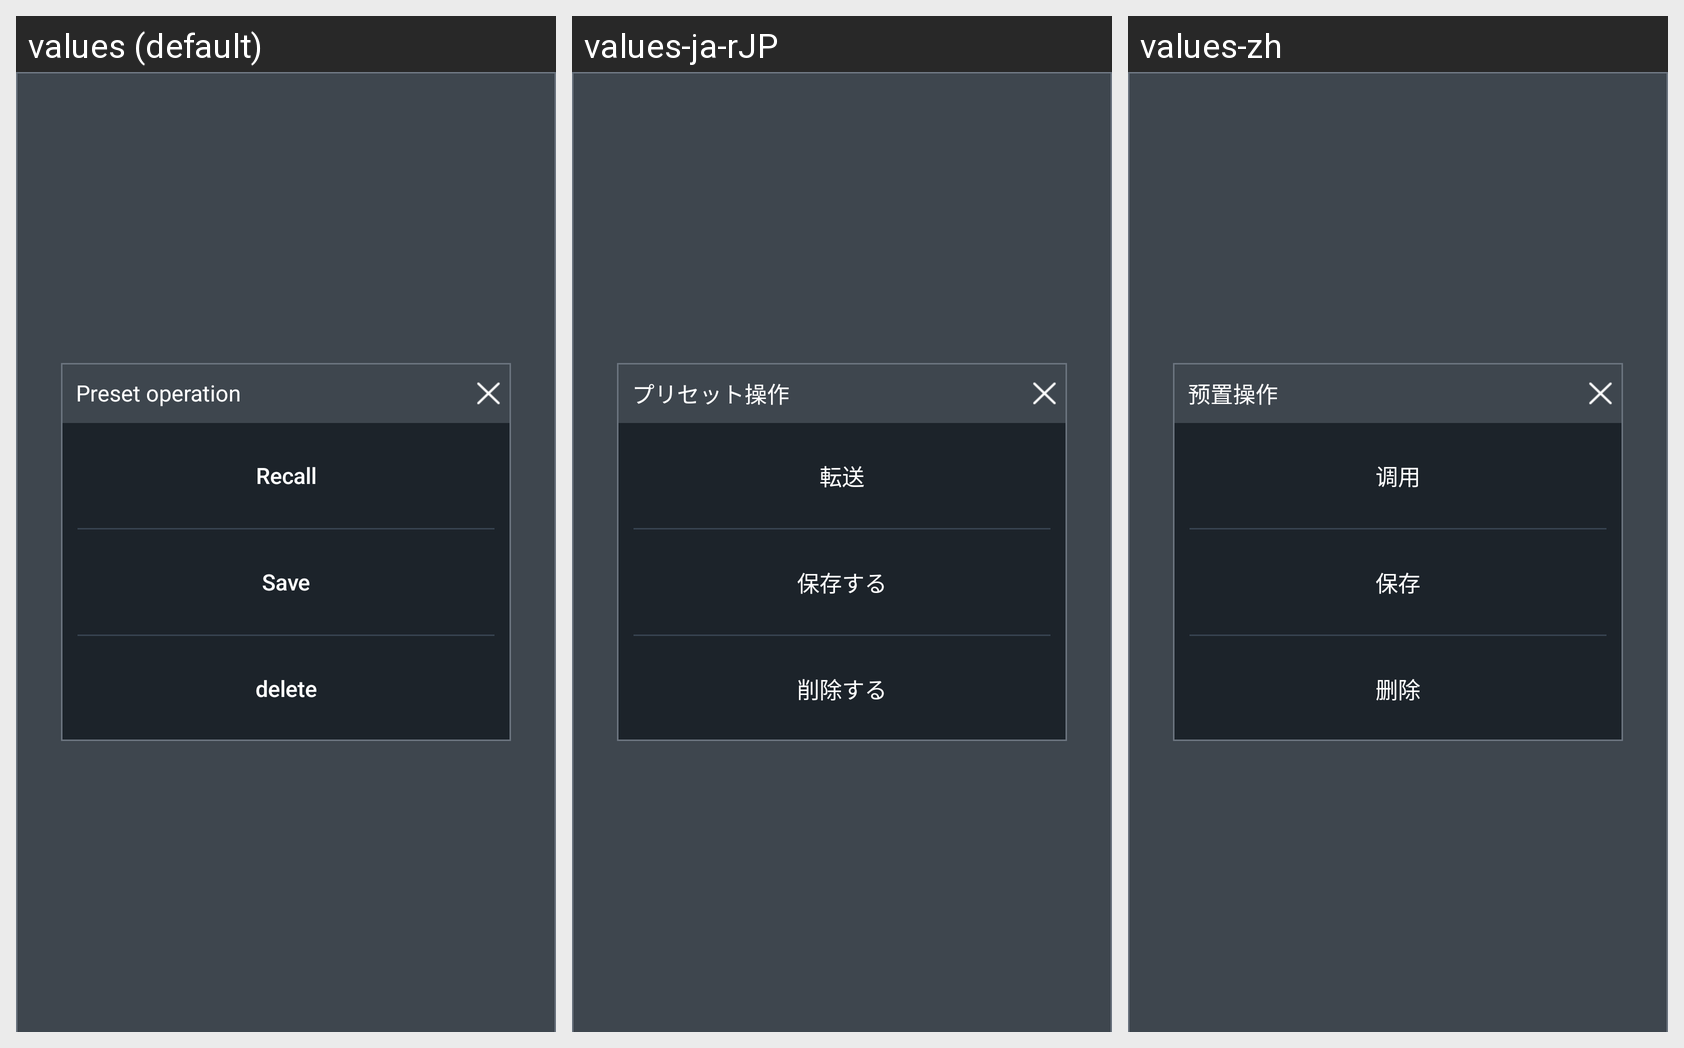

Strings drawn on this Android screen and how each of the app's shown locales translates them:
Android screen res/layout/chs_dialog_user_gopt.xml rendered under 3 locales, left to right: values (default), values-ja-rJP, values-zh. Device: Nexus 5 (rendered at 1080×1920; each locale shown at half size, 540×960, under a caption strip naming it); theme Theme.MaterialComponents.DayNight.NoActionBar.
Strings drawn on this screen, with the default value and each locale's value (text and hints the layout hard-codes, and strings that could not be matched under every locale, appear in the picture but are not listed):

sound_operation
  values: Preset operation
  values-ja-rJP: プリセット操作
  values-zh: 预置操作

recall
  values: Recall
  values-ja-rJP: 転送
  values-zh: 调用

save
  values: Save
  values-ja-rJP: 保存する
  values-zh: 保存

DialogDel
  values: delete
  values-ja-rJP: 削除する
  values-zh: 删除
